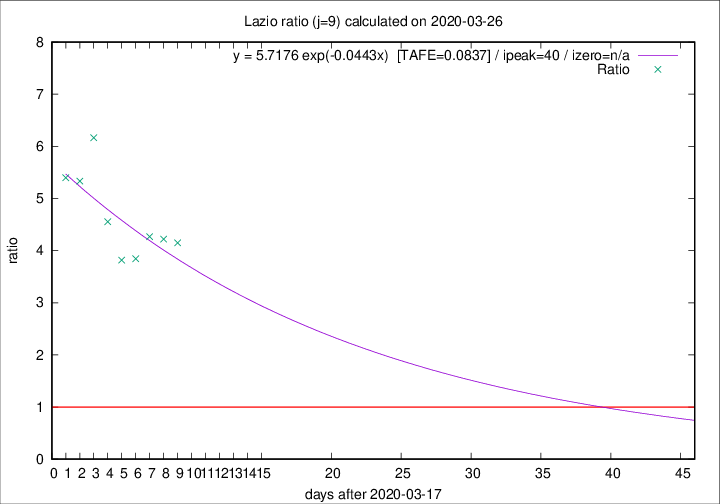

Values plotted in this chart, from the file beside it:
2020-03-26, 11, 106, 83, 20, 4.1500
2020-03-25, 15, 95, 76, 18, 4.222
2020-03-24, 17, 80, 64, 15, 4.267
2020-03-23, 10, 63, 50, 13, 3.846
2020-03-22, 3, 53, 42, 11, 3.818
2020-03-21, 7, 50, 41, 9, 4.556
2020-03-20, 5, 43, 37, 6, 6.167
2020-03-19, 6, 38, 32, 6, 5.333
2020-03-18, 9, 32, 27, 5, 5.4
